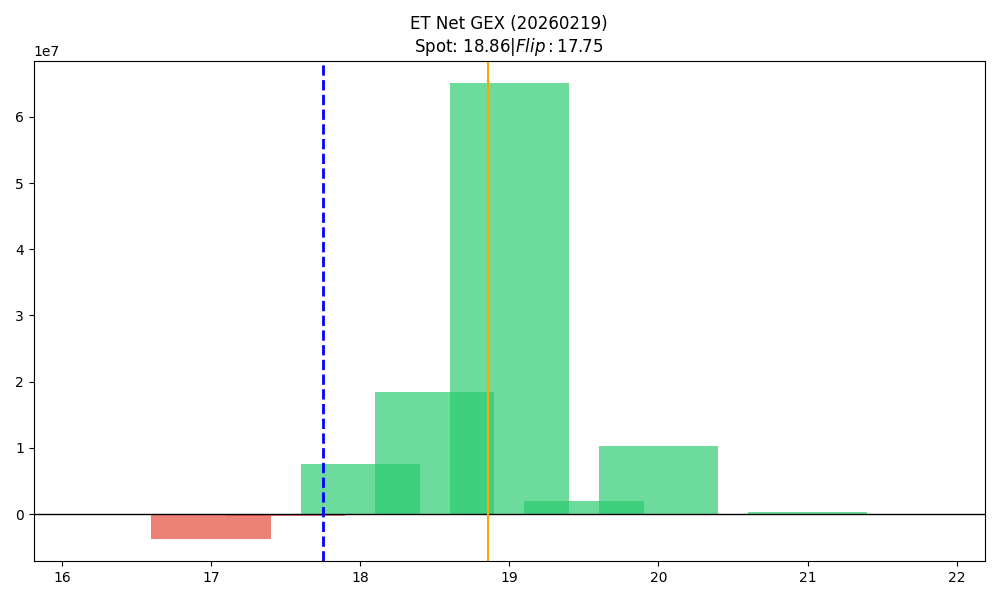

Values plotted in this chart, from the file beside it:
strike, call_gex, put_gex, call_dex, put_dex, net_greek_delta, net_gex
16.5, 0.0, 128953, 339480, -112711, 0.1108, -128953
17.0, 573276, 4255227, 9961414, -3350204, 0.1376, -3681951
17.5, 88487, 410324, 4135298, -209323, 0.5606, -321836
18.0, 10168324, 2667798, 47753079, -2077529, 0.6894, 7500526
18.5, 19311299, 893079, 29101184, -536305, 0.7769, 18418220
19.0, 65662718, 593618, 59707739, -932318, 0.3836, 65069099
19.5, 1971010, 27008, 758423, -65472, 0.1063, 1944002
20.0, 10573229, 329130, 7686227, -1510492, 0.1112, 10244099
20.5, 36786, 0.0, 15229, 0.0, 0.03365, 36786
21.0, 369711, 1335, 251089, -9641, 0.05637, 368375
21.5, 2691, 0.0, 3246, 0.0, 0.07823, 2691
